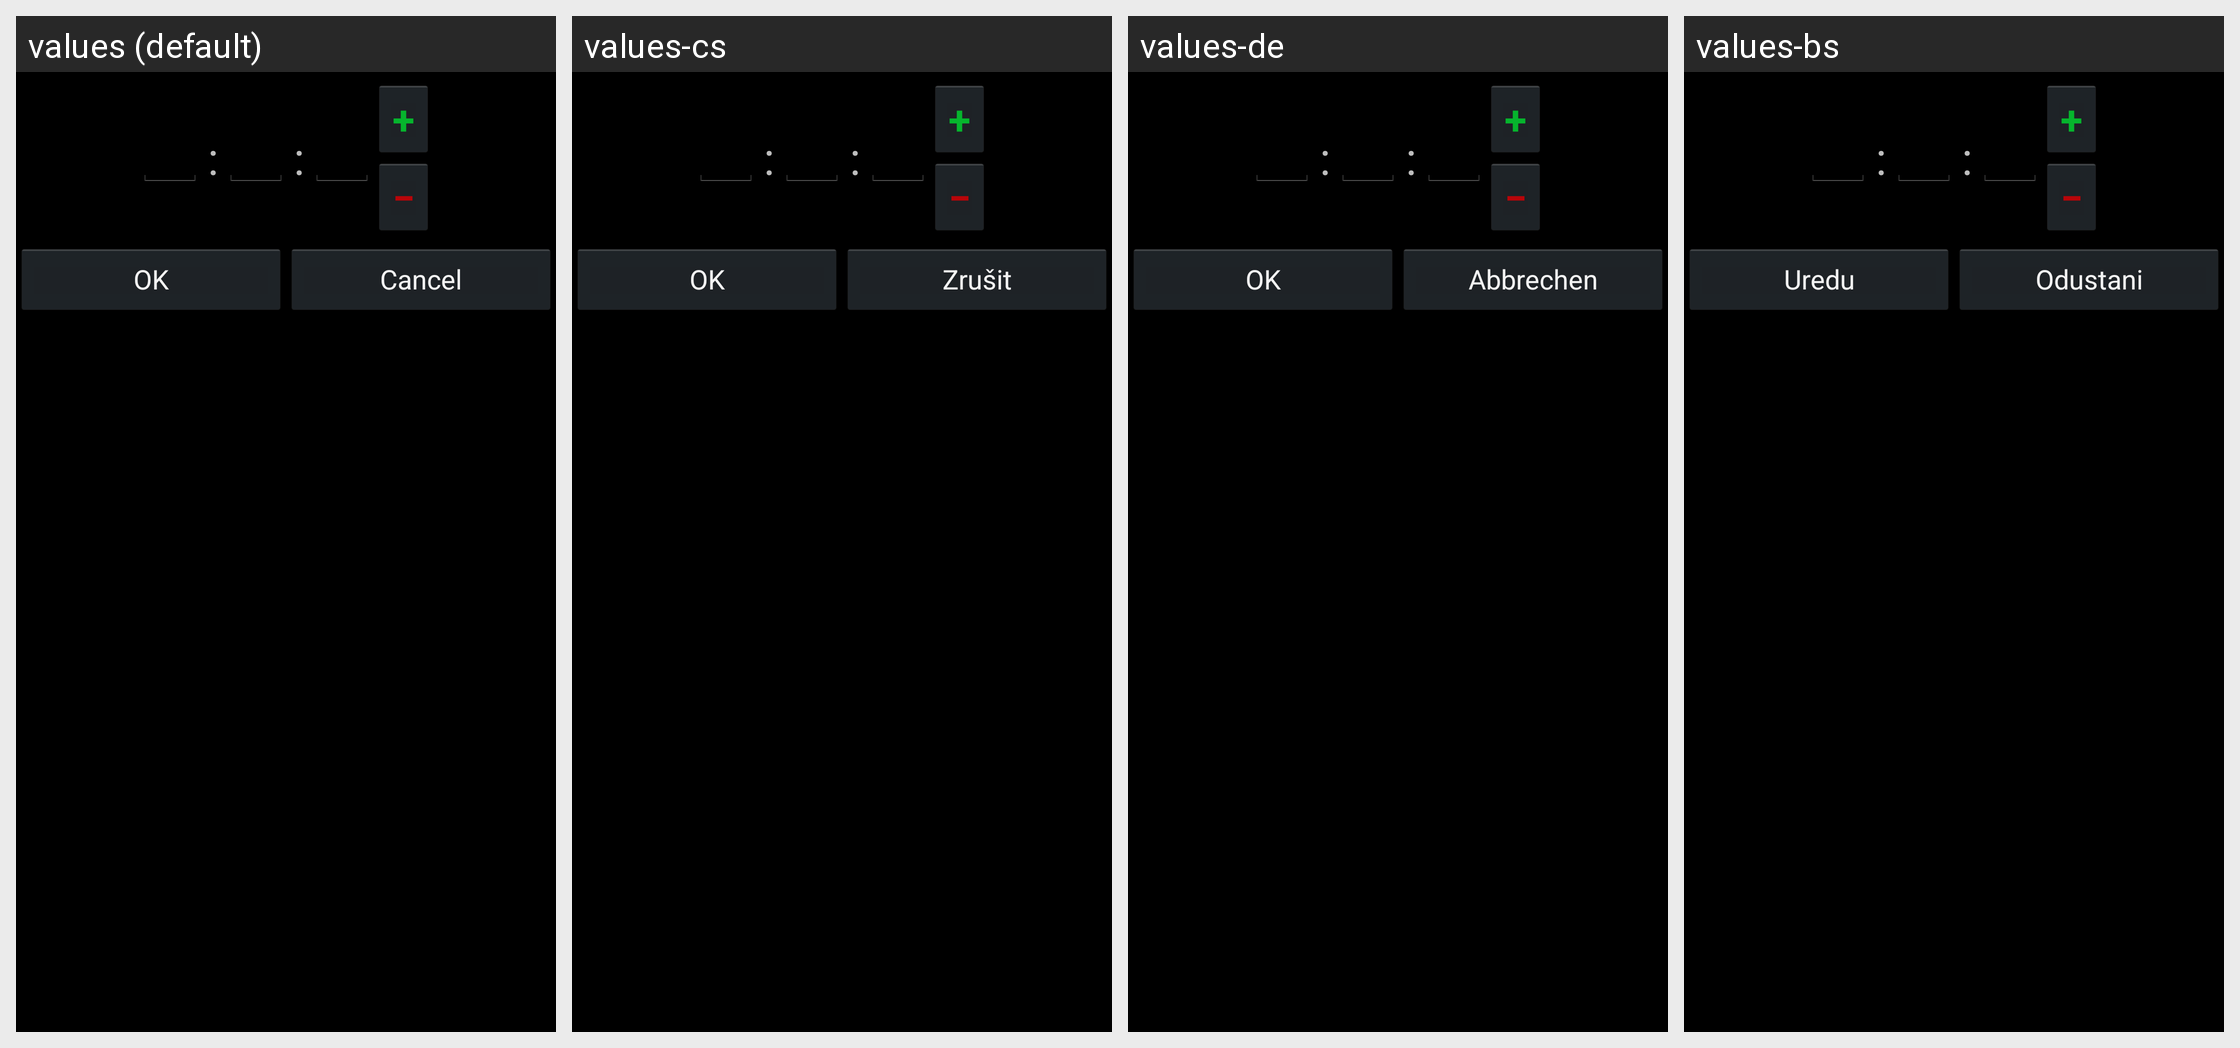

Here is an Android app screen in its default locale and in the app's own translations. Write out the translated-string differences for the strings that appear on this screen.
Android screen res/layout/jumptotime.xml rendered under 4 locales, left to right: values (default), values-cs, values-de, values-bs. Device: Nexus 5 (rendered at 1080×1920; each locale shown at half size, 540×960, under a caption strip naming it); theme Theme.VLC.
Other locales in the repository, not shown: values-ar, values-bn-rIN, values-ca, values-da, values-es, values-et, values-eu, values-fr, values-gd, values-gl, values-he, values-hi, values-hr, values-it, values-ja, values-km, values-ko, values-mr, values-my, values-nb, values-nl, values-or, values-pl, values-pt, values-pt-rBR, values-ru, values-sk, values-sr, values-te, values-th, values-tr, values-uk, values-ur, values-wa, values-zh-rCN, values-zh-rTW.
Strings drawn on this screen, with the default value and each locale's value (text and hints the layout hard-codes, and strings that could not be matched under every locale, appear in the picture but are not listed):

colon
  values: :
  values-cs: :  [not translated; the default value is used]
  values-de: :  [not translated; the default value is used]
  values-bs: :  [not translated; the default value is used]

plus
  values: +
  values-cs: +  [not translated; the default value is used]
  values-de: +  [not translated; the default value is used]
  values-bs: +  [not translated; the default value is used]

minus
  values: −
  values-cs: −  [not translated; the default value is used]
  values-de: −  [not translated; the default value is used]
  values-bs: −  [not translated; the default value is used]

ok
  values: OK
  values-cs: OK
  values-de: OK
  values-bs: Uredu

cancel
  values: Cancel
  values-cs: Zrušit
  values-de: Abbrechen
  values-bs: Odustani
